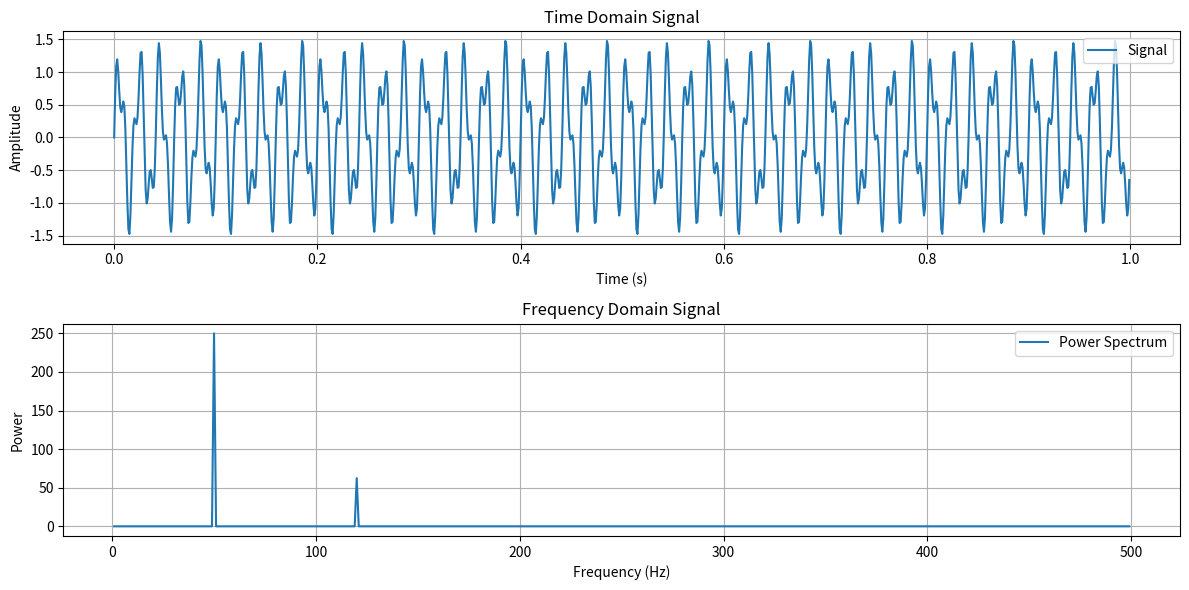

This figure's Python source:
import numpy as np
import matplotlib.pyplot as plt

# Parameters
sampling_rate = 1000  # Hz
T = 1.0 / sampling_rate  # Sampling interval
t = np.arange(0, 1.0, T)  # Time vector

# Create a signal composed of multiple sine waves
freq1 = 50  # Frequency of the first sine wave (Hz)
freq2 = 120  # Frequency of the second sine wave (Hz)
amplitude1 = 1.0  # Amplitude of the first sine wave
amplitude2 = 0.5  # Amplitude of the second sine wave
signal = amplitude1 * np.sin(2 * np.pi * freq1 * t) + amplitude2 * np.sin(2 * np.pi * freq2 * t)

# Apply FFT
n = len(t)  # Number of samples
fhat = np.fft.fft(signal, n)  # Compute the FFT
psd = fhat * np.conj(fhat) / n  # Power spectral density
freq = (1 / (T * n)) * np.arange(n)  # Frequency array
L = np.arange(1, np.floor(n / 2), dtype='int')  # Only use the first half of the FFT output

# Plot the signal
plt.figure(figsize=(12, 6))

plt.subplot(2, 1, 1)
plt.plot(t, signal, label='Signal')
plt.xlabel('Time (s)')
plt.ylabel('Amplitude')
plt.title('Time Domain Signal')
plt.legend()
plt.grid(True)

# Plot the frequency spectrum
plt.subplot(2, 1, 2)
plt.plot(freq[L], psd[L], label='Power Spectrum')
plt.xlabel('Frequency (Hz)')
plt.ylabel('Power')
plt.title('Frequency Domain Signal')
plt.legend()
plt.grid(True)

plt.tight_layout()
plt.show()
